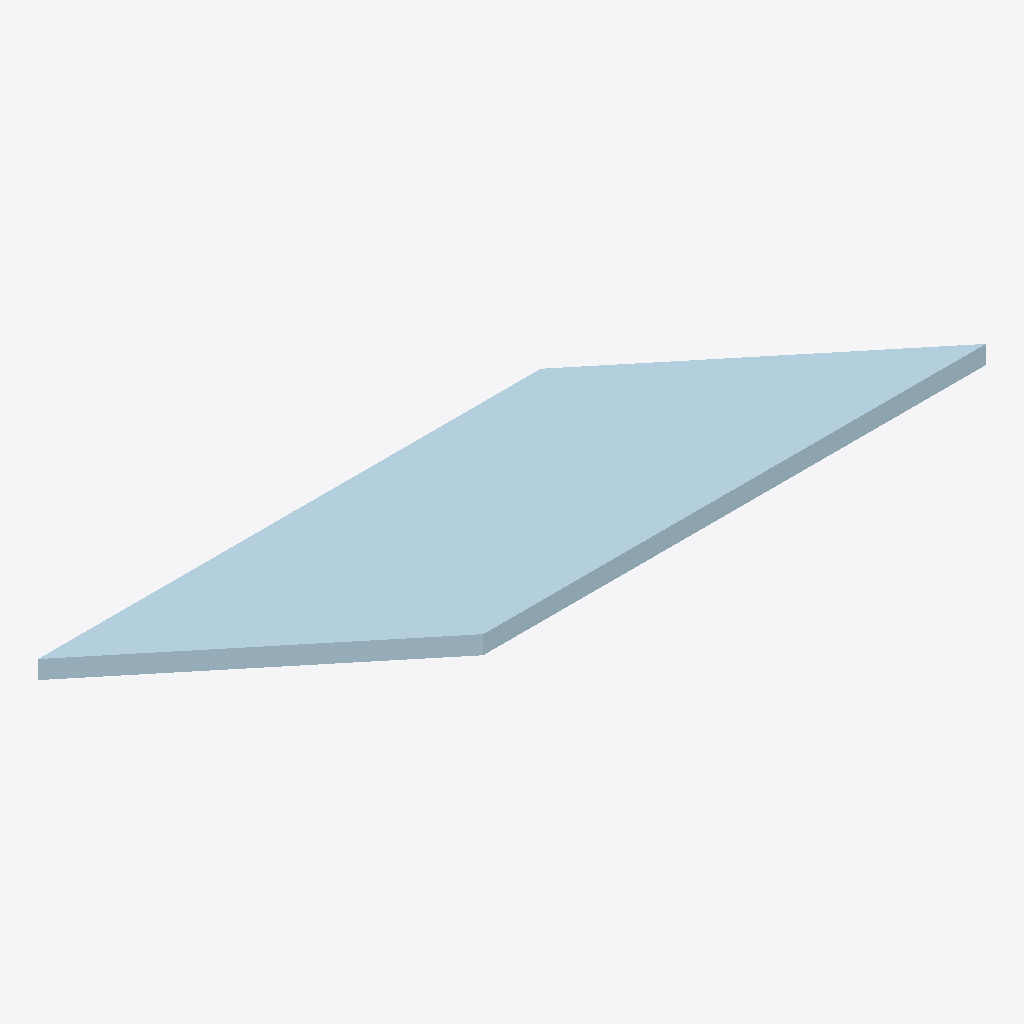
Isometric view of an IFC building model (IFC-SPF (STEP), schema IFC2X3, length unit millimetre), seen from the south-west, elements coloured by IFC class: 1 plate (pale blue).
Extent 5.2 m × 1.4 m × 0.1 m (x, y, z). Storeys (1): Undefined at 0.00 m. Elements (1): 1 IfcPlate.

HEADER;
FILE_DESCRIPTION(('ViewDefinition[AISC_Steel_Detailing]','Option [BaseQuantities:Off]','Option [GridExport:On]','Option [Assemblies:Off]','Option [Bolts:On]','Option [Rebars:On]','Option [PourObjects:Off]','Option [Welds:On]','Option [SurfaceTreatments:On]','Option [LocationBy:0]','Option [ViewColors:Off]','Option [SectionedSpine:Off]','[2 more]'),'2;1');
FILE_NAME('1003_Qty_1.ifc','2026-05-16T11:53:17',('GIOVANNIPC\\gcorrea'),('Structural Designer'),'IFC Database version: Work','Tekla Structures 2020 Service Pack 5, IFC Export','');
FILE_SCHEMA(('IFC2X3'));
ENDSEC;
DATA;
#37=IFCPROJECT('2G7ZFDNE16yBDU14FA92Me',#5,'Proyecto',$,$,$,$,(#11),#36);
#39=IFCSITE('2xvEzEinjBTea80yOTcujY',#5,'Obra',$,$,#38,$,$,.ELEMENT.,$,$,$,$,$);
#41=IFCBUILDING('3sMzYZhA98feK89MmFXV8$',#5,'Undefined',$,$,#40,$,$,.ELEMENT.,$,$,$);
#43=IFCBUILDINGSTOREY('29hdEUCErFze9E_VIAceOd',#5,'Undefined',$,$,#42,$,$,.ELEMENT.,0.0);
#59=IFCPLATE('0yBnyY$LL14ftQL3NR5etI',#44,'PLATE','PL127*1400','PL127*1400',#47,#58,'ID3c2f1f22-fd55-4112-9dda-5435db168dd2');
ENDSEC;
